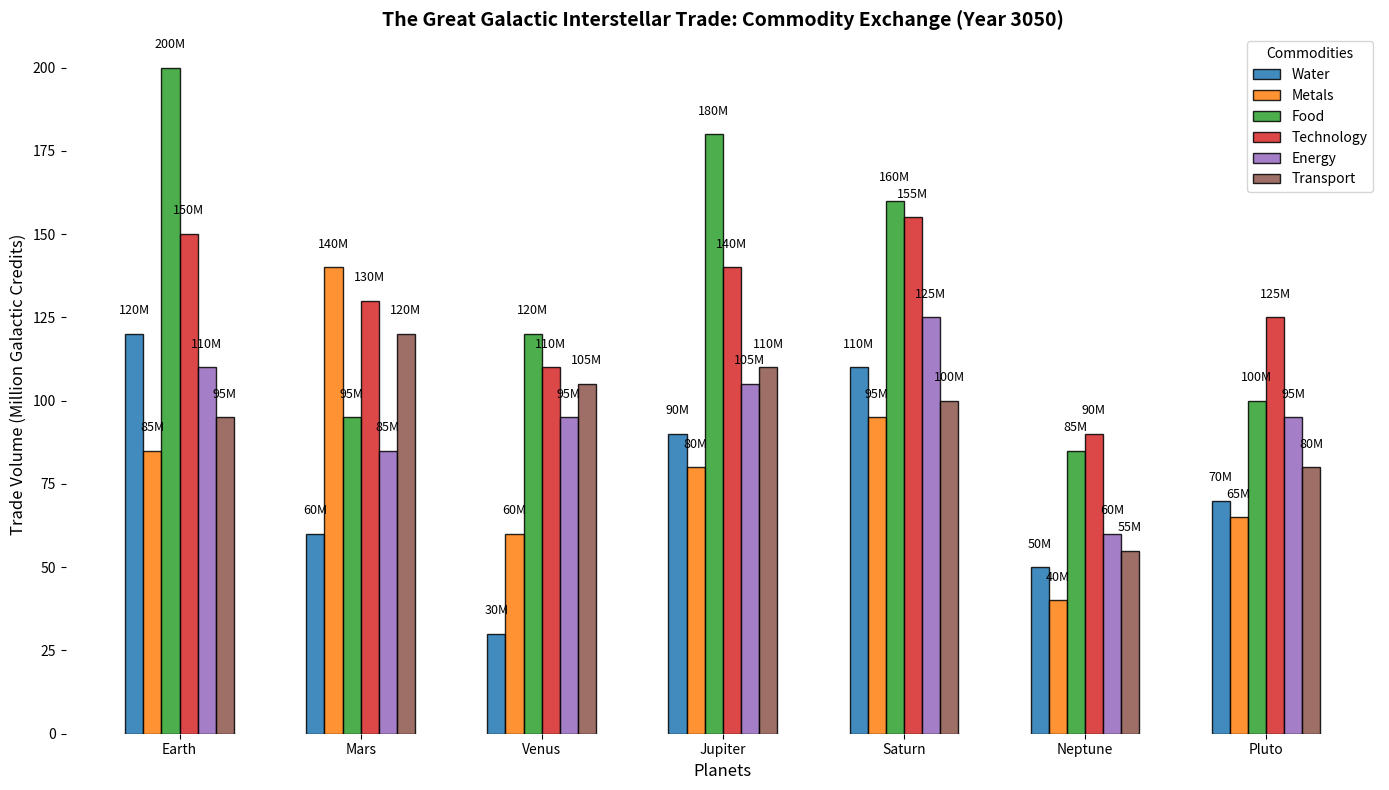

The script that saved this image:
import matplotlib.pyplot as plt
import numpy as np

# Data for the plot
planets = ['Earth', 'Mars', 'Venus', 'Jupiter', 'Saturn', 'Neptune', 'Pluto']
commodities = ['Water', 'Metals', 'Food', 'Technology', 'Energy', 'Transport']
trade_volumes = {
    'Water': [120, 60, 30, 90, 110, 50, 70],
    'Metals': [85, 140, 60, 80, 95, 40, 65],
    'Food': [200, 95, 120, 180, 160, 85, 100],
    'Technology': [150, 130, 110, 140, 155, 90, 125],
    'Energy': [110, 85, 95, 105, 125, 60, 95],
    'Transport': [95, 120, 105, 110, 100, 55, 80],
}
colors = ['#1f77b4', '#ff7f0e', '#2ca02c', '#d62728', '#9467bd', '#8c564b']

# Initialize the plot
fig, ax = plt.subplots(figsize=(14, 8))

# Define bar width and the initial positions
bar_width = 0.1
bar_positions = np.arange(len(planets))

# Create grouped bar chart
for i, commodity in enumerate(commodities):
    ax.bar(bar_positions + i * bar_width, trade_volumes[commodity], width=bar_width, color=colors[i], edgecolor='black', label=commodity, alpha=0.85)

# Add labels above the bars
for i, planet in enumerate(planets):
    for j, commodity in enumerate(commodities):
        val = trade_volumes[commodity][i]
        if val > 15:
            ax.text(i + j * bar_width, val + 5, f'{val}M', ha='center', va='bottom', color='black', fontsize=9)

# Set axis labels and title
ax.set_xticks(bar_positions + bar_width * (len(commodities) - 1) / 2)
ax.set_xticklabels(planets)
ax.set_xlabel("Planets", fontsize=12)
ax.set_ylabel("Trade Volume (Million Galactic Credits)", fontsize=12)
ax.set_title("The Great Galactic Interstellar Trade: Commodity Exchange (Year 3050)", fontsize=14, fontweight='bold')

ax.set_frame_on(False)
ax.grid(False)
ax.legend(title='Commodities')

plt.tight_layout()
plt.show()
